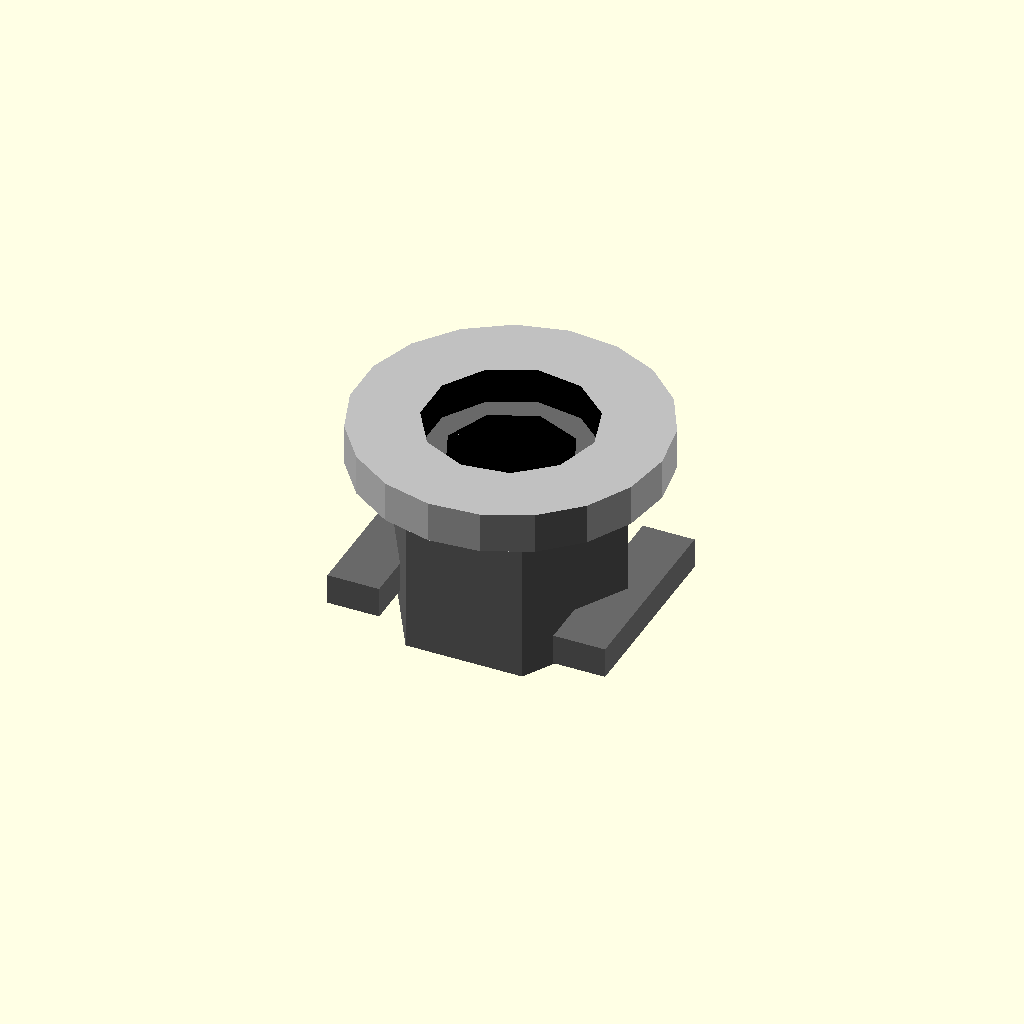
Cell 1: the model at its default parameters.
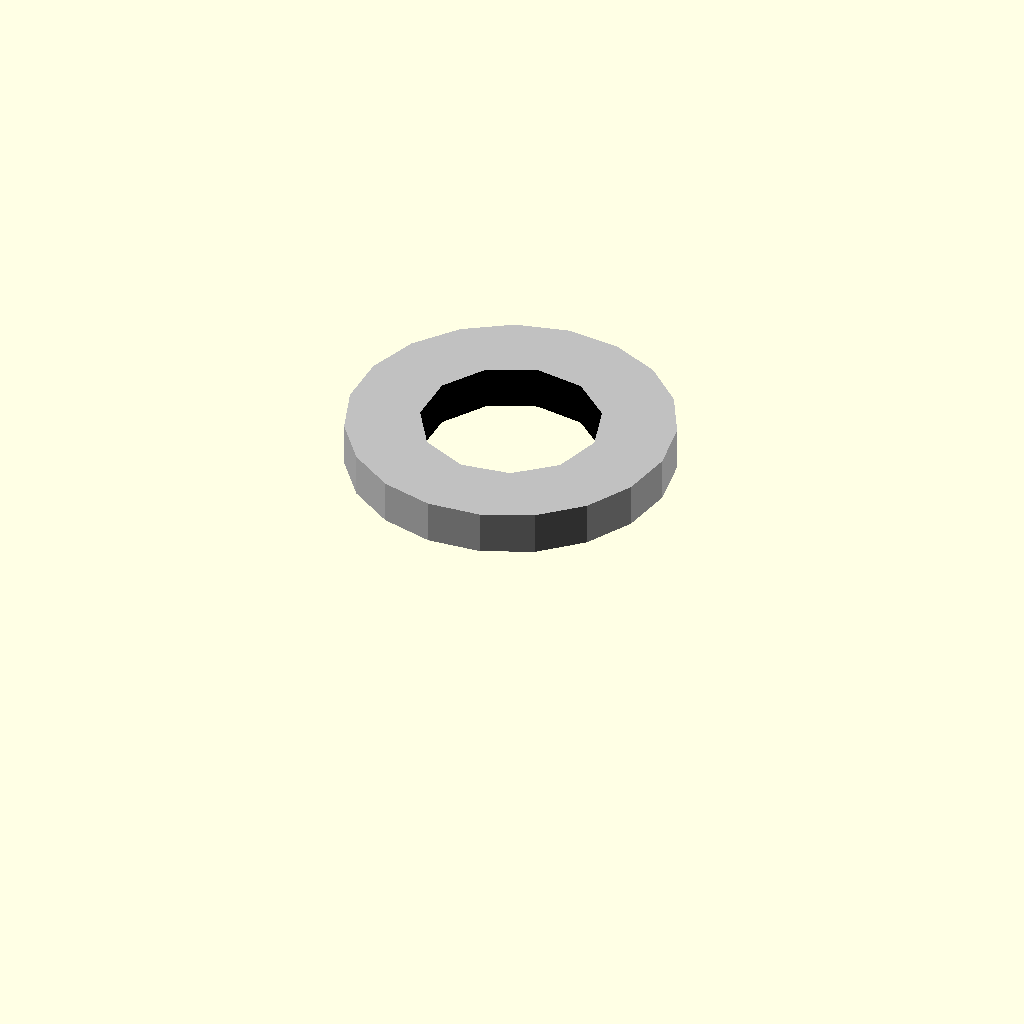
Cell 2: the same model with across_flats = 0.1.
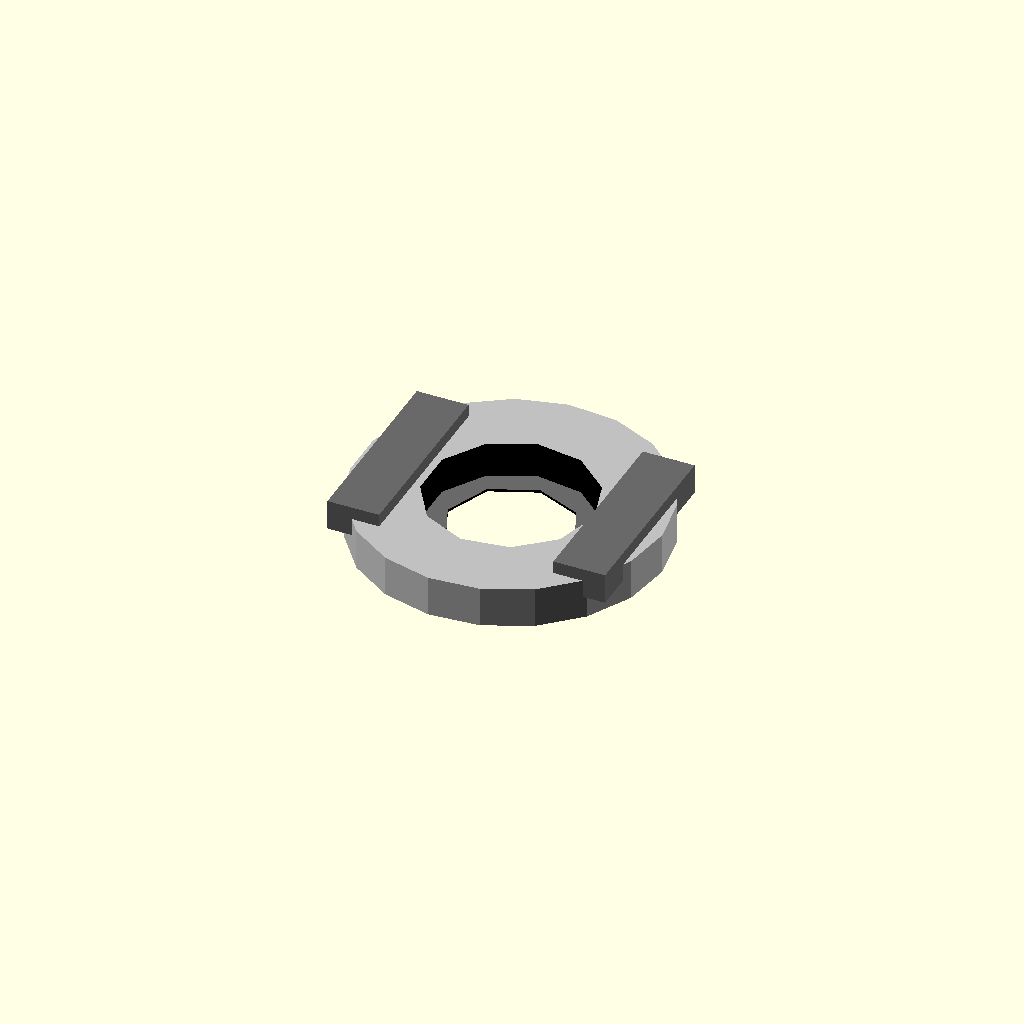
Cell 3: the same model with thickness = 0.1.
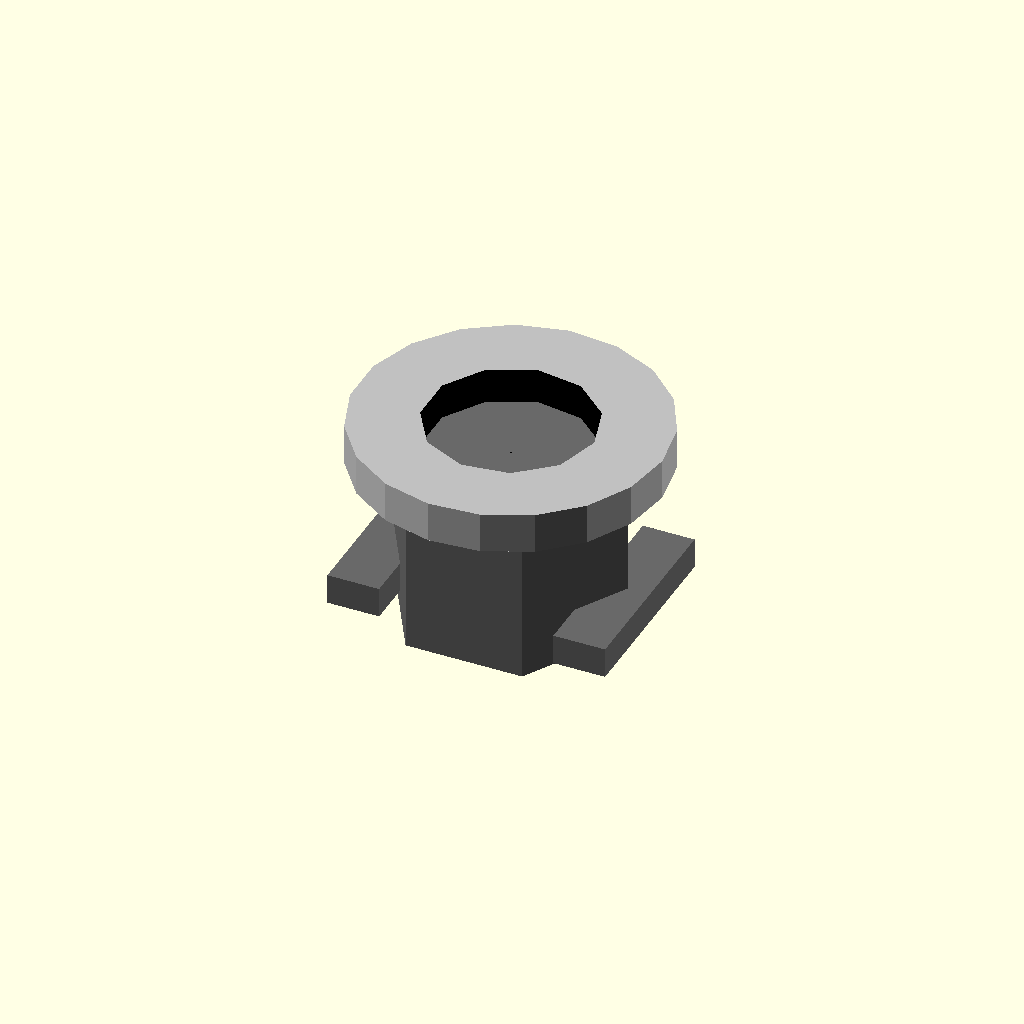
Cell 4: thread_tap_drill_diameter = 0.1 (everything else at default).
One fixed orthographic camera (rotation 55°, 0°, 25°; colour scheme Cornfield) for every cell.
OpenSCAD source file results/nopscadlib/ablations/no_recovery/scad/nut__M6_sliding_t_nut.scad:
// Parameters
screw_thread_diameter = 6; //[3:12:0.1]
thread_pitch = 1; //[0.5:2:0.1]
across_flats = 8; //[4:16:0.1]
thickness = 6.6; //[3.3:13.2:0.1]
thread_tap_drill_diameter = 5; //[2.5:10:0.1]
thread_clearance_diameter = 6.6; //[3.3:13.2:0.1]
chamfer = 0.3; //[0.1:1.2:0.1]
fillet_radius = 0.5; //[0.2:2:0.1]
t_slot_clearance = 0.2; //[0.05:0.6:0.05]
t_slot_width = 13; //[8:26:0.1]
t_slot_neck_width = 8.5; //[5:17:0.1]
t_slot_depth = 7; //[4:14:0.1]
t_slot_lip_height = 1.2; //[0.6:2.4:0.1]
overlap = 0.8; //[0.5:2:0.1]
washer_outer_diameter = 12; //[6:24:0.1]
washer_thickness = 1.6; //[0.8:3.2:0.1]
washer_hole_diameter = 6.6; //[3.3:13.2:0.1]
assembly_gap = 0.6; //[0.2:2:0.1]

// Hex profile for nut body
module hex_profile_across_flats_8mm() {
  color("DimGray") {
    cylinder(r=across_flats/(2*cos(30)), h=thickness, center=true, $fn=6);
  }
}

// T-slot retention lips
module t_slot_retention_lip_left() {
  color("DimGray") {
    translate([-(t_slot_neck_width/2 + ((t_slot_width - t_slot_neck_width)/2 - t_slot_clearance)/2 - overlap), 0, -(thickness/2 - t_slot_lip_height/2 - overlap)])
      cube([(t_slot_width - t_slot_neck_width)/2 - t_slot_clearance, across_flats - 2*t_slot_clearance, t_slot_lip_height], center=true);
  }
}

module t_slot_retention_lip_right() {
  color("DimGray") {
    translate([(t_slot_neck_width/2 + ((t_slot_width - t_slot_neck_width)/2 - t_slot_clearance)/2 - overlap), 0, -(thickness/2 - t_slot_lip_height/2 - overlap)])
      cube([(t_slot_width - t_slot_neck_width)/2 - t_slot_clearance, across_flats - 2*t_slot_clearance, t_slot_lip_height], center=true);
  }
}

// Threaded hole
module threaded_hole_m6() {
  color("Black") {
    cylinder(r=thread_tap_drill_diameter/2, h=thickness + 2*overlap, center=true);
  }
}

// Lead-in chamfers
module lead_in_chamfer_top() {
  color("Black") {
    translate([0, 0, thickness/2 - chamfer/2 + overlap])
      cylinder(r1=thread_tap_drill_diameter/2 + chamfer, r2=thread_tap_drill_diameter/2, h=chamfer, center=true);
  }
}

module lead_in_chamfer_bottom() {
  color("Black") {
    translate([0, 0, -(thickness/2 - chamfer/2 + overlap)])
      cylinder(r1=thread_tap_drill_diameter/2 + chamfer, r2=thread_tap_drill_diameter/2, h=chamfer, center=true);
  }
}

// Washer
module washer_outer() {
  color("Silver") {
    translate([0, 0, thickness/2 + assembly_gap + washer_thickness/2 - overlap])
      cylinder(r=washer_outer_diameter/2, h=washer_thickness, center=true);
  }
}

module washer_hole() {
  color("Black") {
    translate([0, 0, thickness/2 + assembly_gap + washer_thickness/2 - overlap])
      cylinder(r=washer_hole_diameter/2, h=washer_thickness + 2*overlap, center=true);
  }
}

// T-slot nut body
module t_slot_nut_body() {
  union() {
    hex_profile_across_flats_8mm();
    t_slot_retention_lip_left();
    t_slot_retention_lip_right();
  }
}

// T-slot nut body with thread and chamfers
module t_slot_nut_body_with_thread_and_chamfers() {
  difference() {
    t_slot_nut_body();
    threaded_hole_m6();
    lead_in_chamfer_top();
    lead_in_chamfer_bottom();
  }
}

// Washer solid
module washer_solid() {
  difference() {
    washer_outer();
    washer_hole();
  }
}

// Nut and washer assembly
module nut_and_washer() {
  union() {
    t_slot_nut_body_with_thread_and_chamfers();
    washer_solid();
  }
}

// Final assembly
module assembly() {
  nut_and_washer();
}

assembly();
Customizer parameters (derived from the source; name, type, default, range or options):
screw_thread_diameter: number, default 6, range 0.1 to 3, step 12
thread_pitch: number, default 1, range 0.1 to 0.5, step 2
across_flats: number, default 8, range 0.1 to 4, step 16
thickness: number, default 6.6, range 0.1 to 3.3, step 13.2
thread_tap_drill_diameter: number, default 5, range 0.1 to 2.5, step 10
thread_clearance_diameter: number, default 6.6, range 0.1 to 3.3, step 13.2
chamfer: number, default 0.3, range 0.1 to 0.1, step 1.2
fillet_radius: number, default 0.5, range 0.1 to 0.2, step 2
t_slot_clearance: number, default 0.2, range 0.05 to 0.05, step 0.6
t_slot_width: number, default 13, range 0.1 to 8, step 26
t_slot_neck_width: number, default 8.5, range 0.1 to 5, step 17
t_slot_depth: number, default 7, range 0.1 to 4, step 14
t_slot_lip_height: number, default 1.2, range 0.1 to 0.6, step 2.4
overlap: number, default 0.8, range 0.1 to 0.5, step 2
washer_outer_diameter: number, default 12, range 0.1 to 6, step 24
washer_thickness: number, default 1.6, range 0.1 to 0.8, step 3.2
washer_hole_diameter: number, default 6.6, range 0.1 to 3.3, step 13.2
assembly_gap: number, default 0.6, range 0.1 to 0.2, step 2
